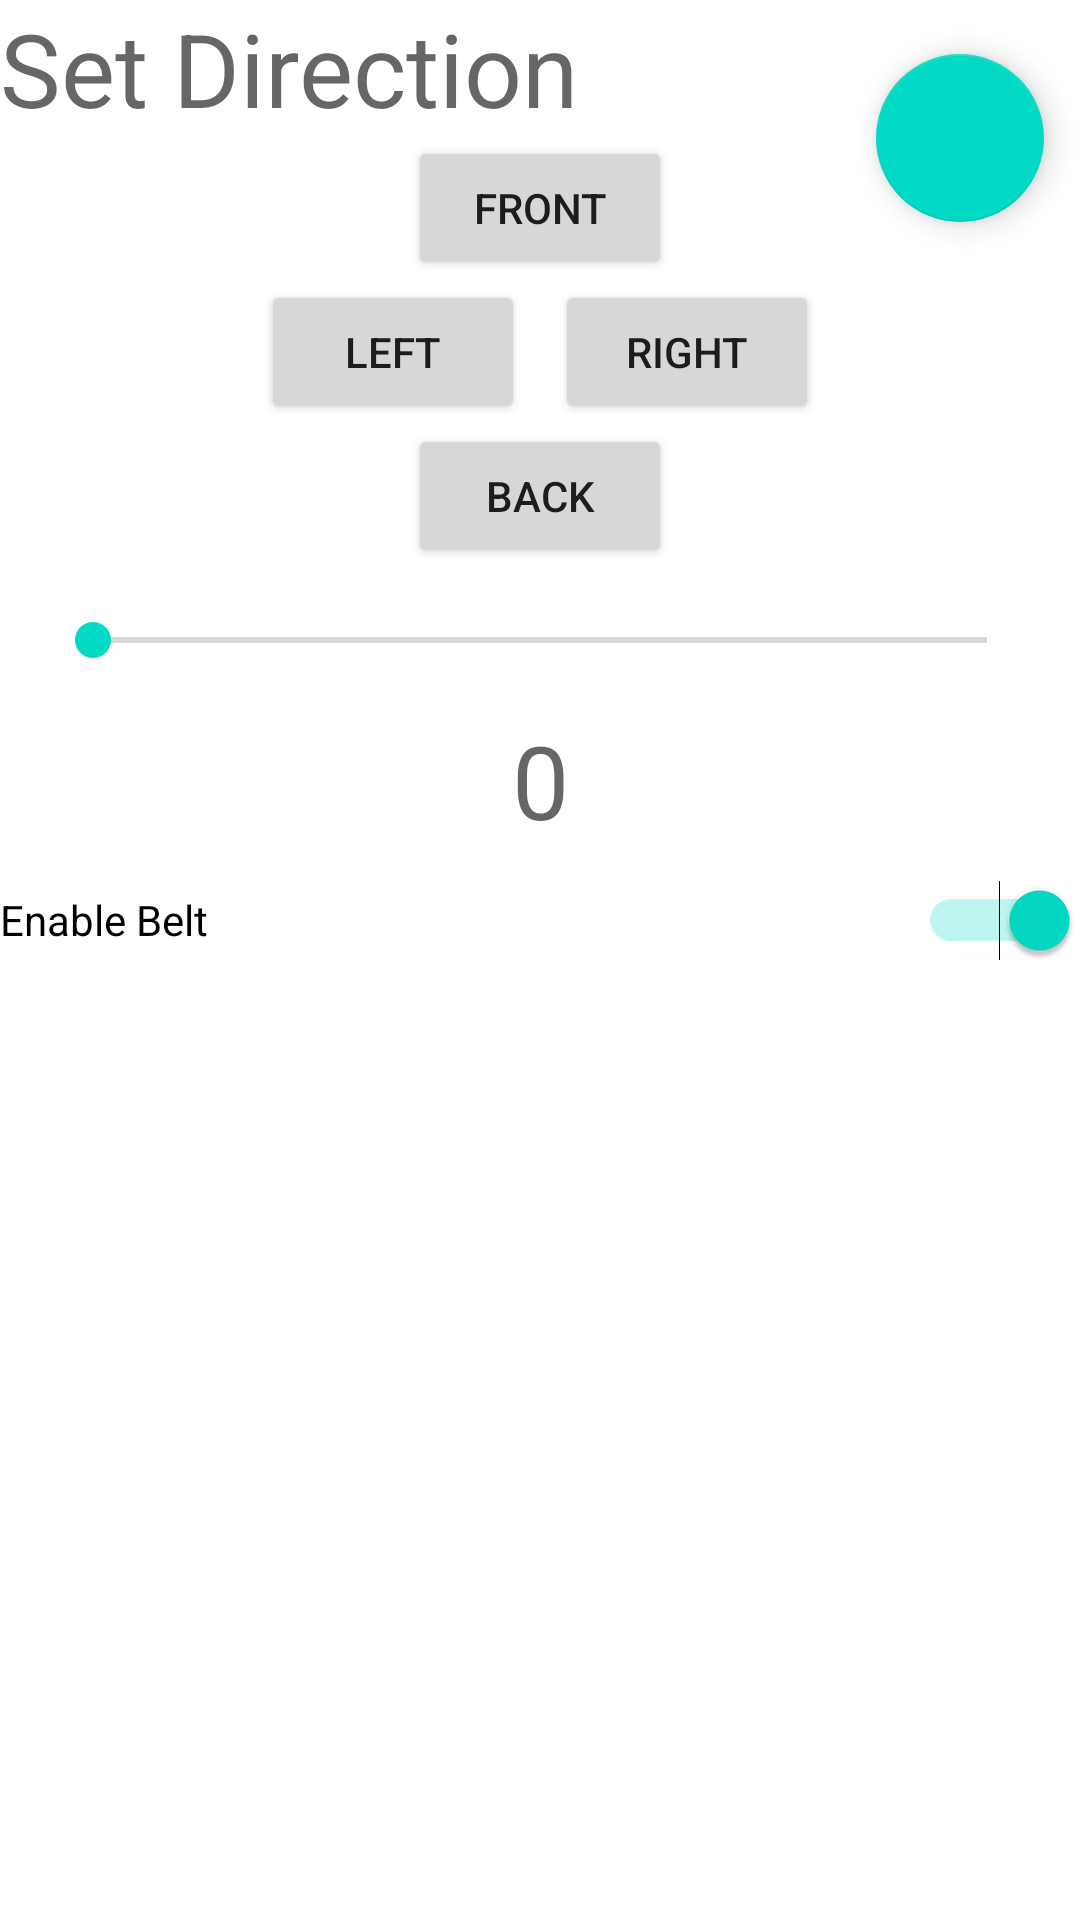

The Android layout XML behind this screen, and the referenced resources:
<!-- AndroidManifest.xml: application theme Theme.NaviBelt -->
<!-- res/layout/fragment_manual_control.xml -->
<?xml version="1.0" encoding="utf-8"?>
<FrameLayout xmlns:android="http://schemas.android.com/apk/res/android"
    xmlns:app="http://schemas.android.com/apk/res-auto"
    xmlns:tools="http://schemas.android.com/tools"
    android:layout_width="match_parent"
    android:layout_height="match_parent"
    tools:context=".ManualControlFragment">

    <com.google.android.material.floatingactionbutton.FloatingActionButton
        android:id="@+id/reconnect_button"
        android:layout_width="match_parent"
        android:layout_height="wrap_content"
        android:layout_gravity="right|top"
        android:clickable="true"
        android:padding="10dp"
        android:src="@drawable/ic_connect"
        android:tooltipText="reconnect to belt"
        app:useCompatPadding="true" />

    <LinearLayout
        android:layout_width="match_parent"
        android:layout_height="match_parent"
        android:orientation="vertical">

        <TextView
            android:id="@+id/caption"
            android:layout_width="match_parent"
            android:layout_height="wrap_content"
            android:text="Set Direction"
            android:textAppearance="@style/TextAppearance.AppCompat.Display1" />

        <Button
            android:id="@+id/quick_choice_front"
            android:layout_width="wrap_content"
            android:layout_height="wrap_content"
            android:layout_gravity="center_horizontal"
            android:text="Front" />

        <LinearLayout
            android:layout_width="wrap_content"
            android:layout_height="wrap_content"
            android:layout_gravity="center_horizontal"
            android:orientation="horizontal">

            <Button
                android:id="@+id/quick_choice_left"
                android:layout_width="wrap_content"
                android:layout_height="wrap_content"
                android:layout_marginHorizontal="5dp"
                android:layout_weight="1"
                android:text="Left" />

            <Button
                android:id="@+id/quick_choice_right"
                android:layout_width="wrap_content"
                android:layout_height="wrap_content"
                android:layout_marginHorizontal="5dp"
                android:layout_weight="1"
                android:text="Right" />

        </LinearLayout>

        <Button
            android:id="@+id/quick_choice_back"
            android:layout_width="wrap_content"
            android:layout_height="wrap_content"
            android:layout_gravity="center_horizontal"
            android:text="Back" />

        <SeekBar
            android:id="@+id/direction_slider"
            android:layout_width="match_parent"
            android:layout_height="wrap_content"
            android:layout_margin="15dp"
            android:max="360"
            android:min="0" />


        <TextView
            android:id="@+id/direction_degree_display"
            android:layout_width="match_parent"
            android:layout_height="wrap_content"
            android:gravity="center_vertical"
            android:text="0"
            android:textAlignment="center"
            android:textAppearance="@style/TextAppearance.AppCompat.Display1" />

        <Switch
            android:id="@+id/enable_switch"
            android:layout_width="match_parent"
            android:layout_height="wrap_content"
            android:checked="true"
            android:minHeight="48dp"
            android:text="Enable Belt" />

    </LinearLayout>

</FrameLayout>
<!-- resources referenced by this layout -->
<resources>
  <style name="Theme.NaviBelt" parent="Theme.MaterialComponents.DayNight.DarkActionBar">
          
          <item name="colorPrimary">@color/purple_500</item>
          <item name="colorPrimaryVariant">@color/purple_700</item>
          <item name="colorOnPrimary">@color/white</item>
          
          <item name="colorSecondary">@color/teal_200</item>
          <item name="colorSecondaryVariant">@color/teal_700</item>
          <item name="colorOnSecondary">@color/black</item>
          
          <item name="android:statusBarColor" tools:targetApi="l">?attr/colorPrimaryVariant</item>
          
      </style>
  <!-- not gathered from this repository: default colours our renderer supplied (Android Studio template values) -->
  <color name="purple_500">#FF6200EE</color>
  <color name="purple_700">#FF3700B3</color>
  <color name="teal_200">#FF03DAC5</color>
  <color name="teal_700">#FF018786</color>
  <color name="black">#FF000000</color>
  <color name="white">#FFFFFFFF</color>
</resources>
